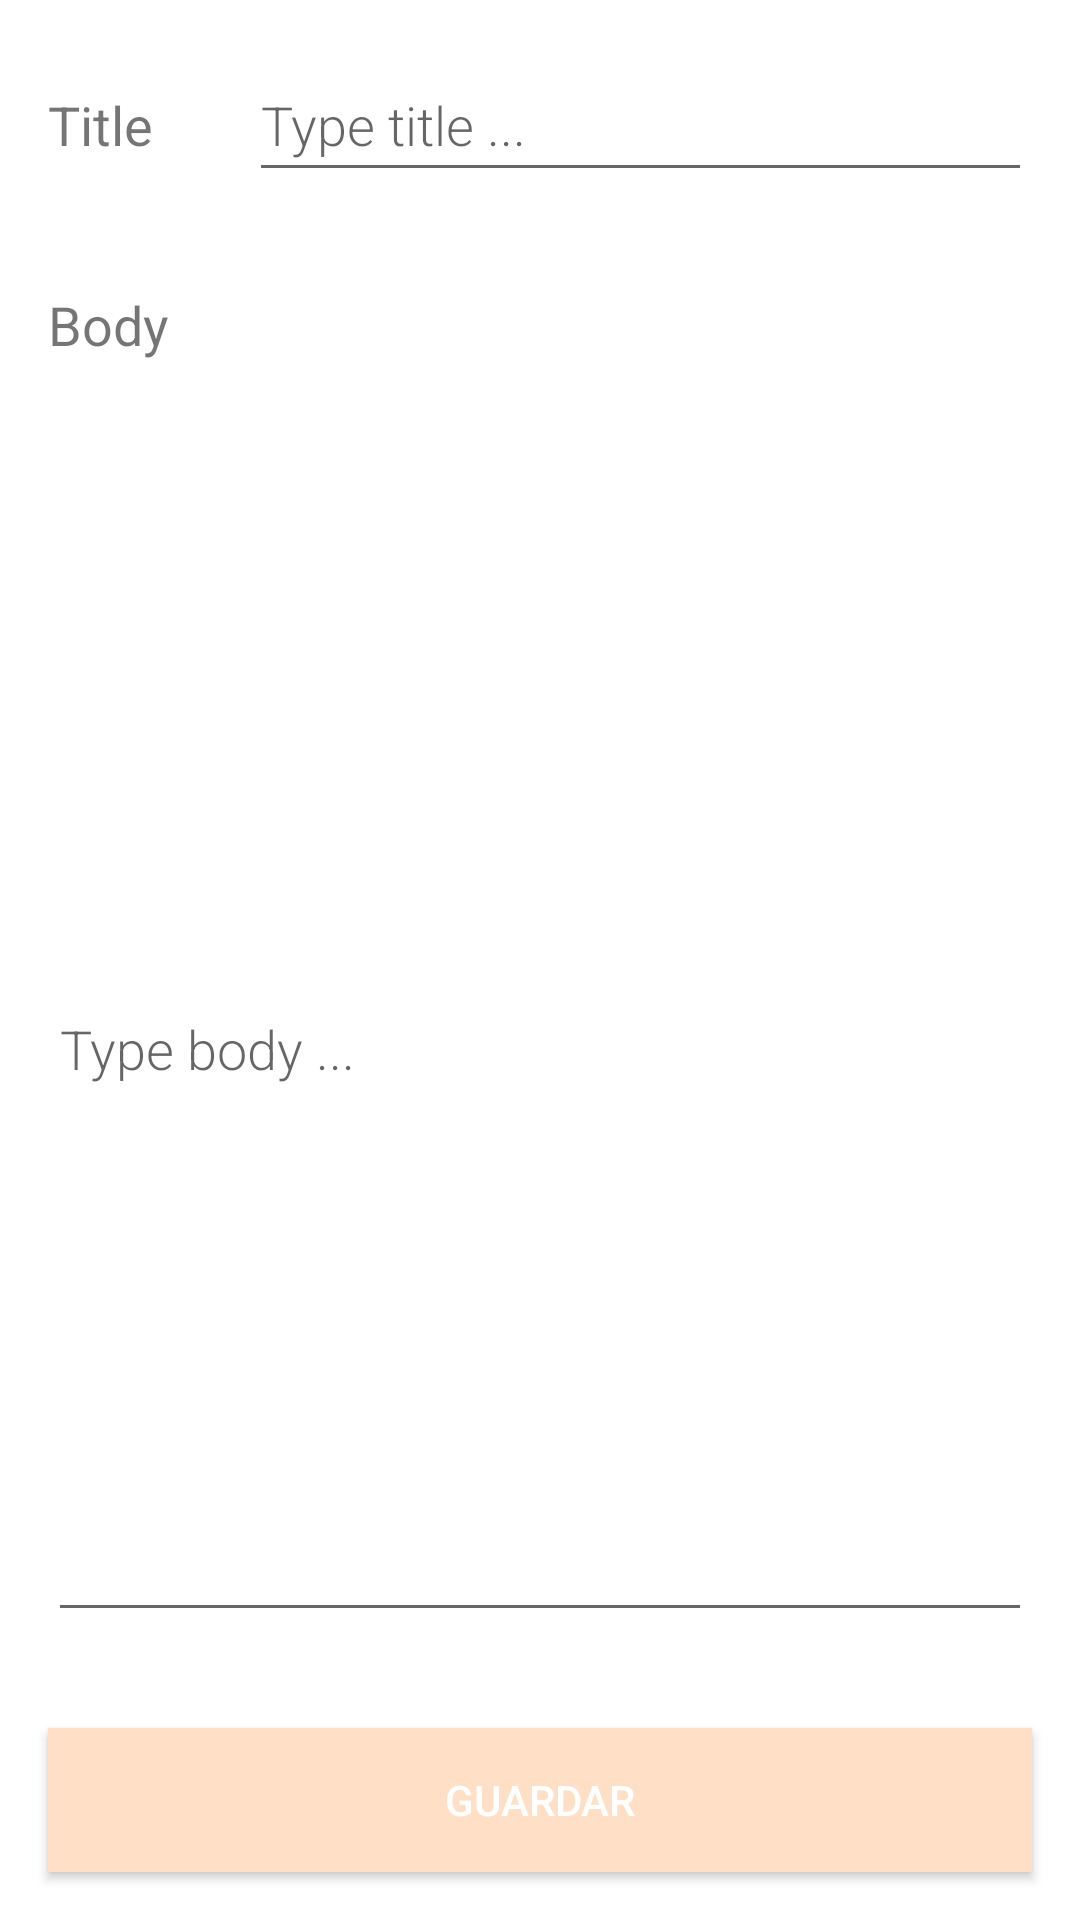

Layout XML and referenced resources for this Android screen:
<!-- AndroidManifest.xml: application theme AppTheme -->
<!-- res/layout/activity_noteedit.xml -->
<?xml version="1.0" encoding="utf-8"?>
<LinearLayout xmlns:android="http://schemas.android.com/apk/res/android"
    android:orientation="vertical"
    android:layout_width="match_parent"
    android:layout_height="match_parent">



    <LinearLayout android:orientation="horizontal"
        android:layout_width="match_parent"
        android:layout_height="wrap_content">

        <TextView android:layout_width="wrap_content"
            android:layout_height="wrap_content"
            android:text="@string/title"
            android:layout_margin="@dimen/big_padding"
            android:textSize="18sp" />
        <EditText
            android:id="@+id/nombrePlato"
            android:layout_width="match_parent"
            android:layout_height="wrap_content"
            android:minHeight="@dimen/min_height"
            android:fontFamily="sans-serif-light"
            android:hint="@string/hint_title"
            android:inputType="textAutoComplete"
            android:layout_margin="@dimen/big_padding"
            android:textSize="18sp" />
    </LinearLayout>

    <TextView android:layout_width="wrap_content"
        android:layout_height="wrap_content"
        android:text="@string/body"
        android:layout_margin="@dimen/big_padding"
        android:textSize="18sp" />
    <EditText android:id="@+id/body"
        android:layout_width="match_parent"
        android:layout_height="0dp"
        android:layout_weight="1"
        android:scrollbars="vertical"
        android:fontFamily="sans-serif-light"
        android:hint="@string/hint_body"
        android:inputType="textAutoComplete"
        android:layout_margin="@dimen/big_padding"
        android:textSize="18sp" />


    <Button
        android:id="@+id/button_platos"
        android:layout_width="match_parent"
        android:layout_height="wrap_content"
        android:background="@color/colorPrimary"
        android:text="@string/button_save"
        android:layout_margin="@dimen/big_padding"
        android:textColor="@color/buttonLabel" />

</LinearLayout>
<!-- resources referenced by this layout -->
<resources>
  <color name="buttonLabel">#FFFFFF</color>
  <color name="colorPrimary">#FFE0C6</color>
  <dimen name="big_padding">16dp</dimen>
  <dimen name="min_height">48dp</dimen>
  <string name="body">Body</string>
  <string name="button_save">Guardar</string>
  <string name="hint_body">Type body ...</string>
  <string name="hint_title">Type title ...</string>
  <string name="title">Title</string>
  <style name="AppTheme" parent="Theme.MaterialComponents.Light.DarkActionBar">
          
          <item name="colorPrimary">@color/colorPrimary</item>
          <item name="colorPrimaryDark">@color/colorPrimaryDark</item>
          <item name="colorAccent">@color/colorAccent</item>
      </style>
  <color name="colorPrimaryDark">#FF8A25</color>
  <color name="colorAccent">#1AE8C9</color>
</resources>
